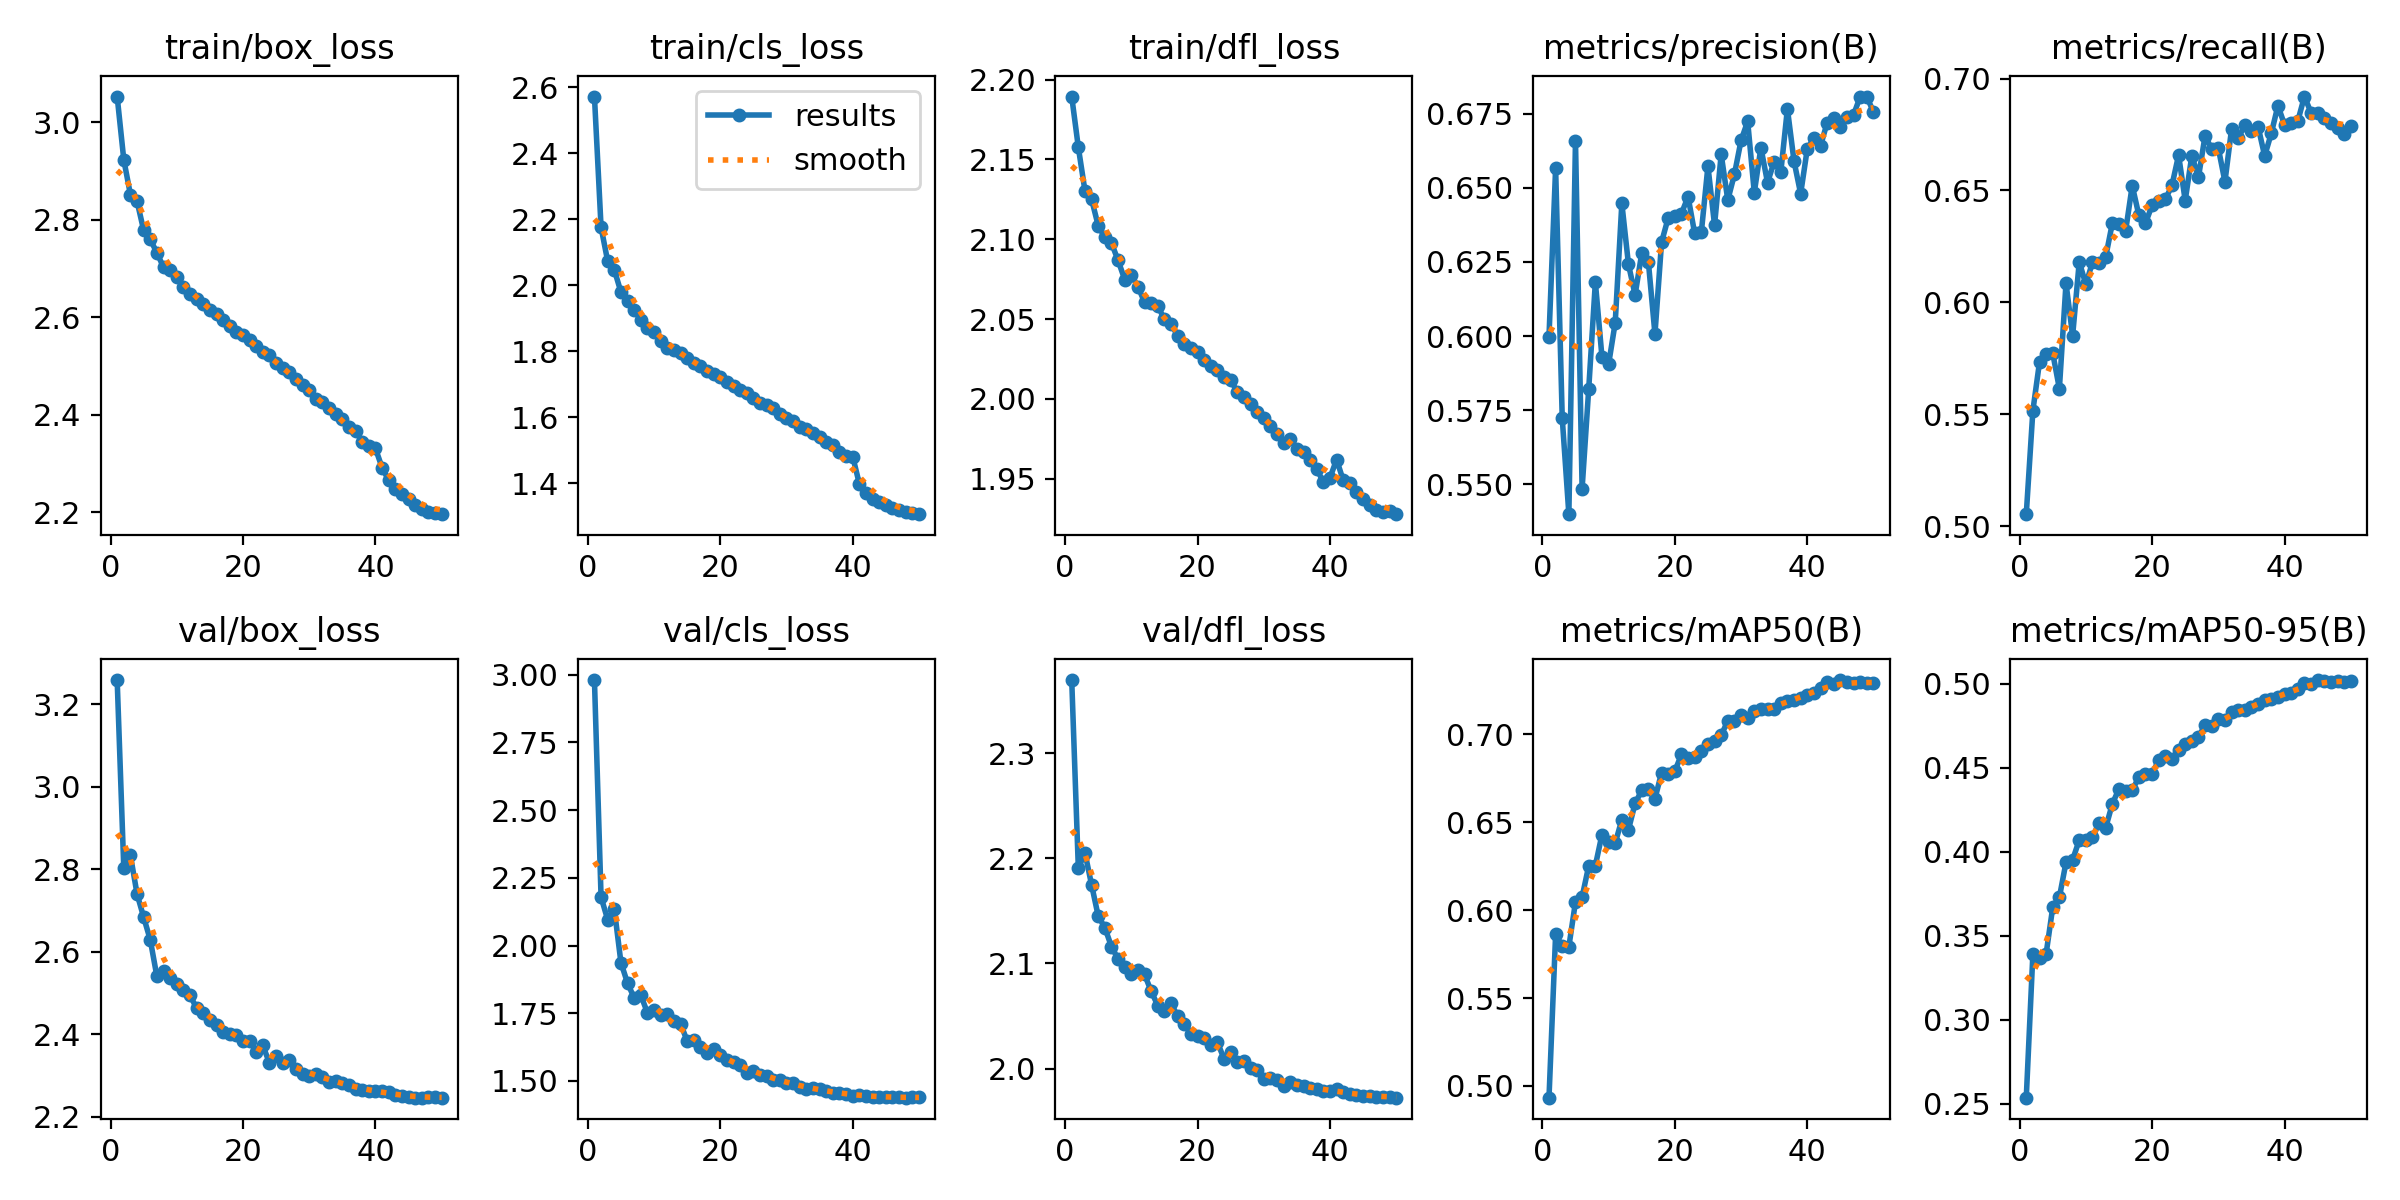

Source data for this figure (header and first rows):
epoch, time, train/box_loss, train/cls_loss, train/dfl_loss, metrics/precision(B), metrics/recall(B), metrics/mAP50(B), metrics/mAP50-95(B), val/box_loss, val/cls_loss, val/dfl_loss, lr/pg0, lr/pg1, lr/pg2
1, 440.1, 3.053, 2.572, 2.189, 0.5998, 0.5054, 0.4933, 0.2535, 3.259, 2.98, 2.369, 0.07006, 0.003327, 0.003327
2, 930.5, 2.924, 2.176, 2.157, 0.6567, 0.5517, 0.5862, 0.3392, 2.802, 2.179, 2.19, 0.04005, 0.006654, 0.006654
3, 1413, 2.852, 2.073, 2.13, 0.5723, 0.5733, 0.5796, 0.3367, 2.834, 2.095, 2.205, 0.01002, 0.009955, 0.009955
4, 1891, 2.839, 2.047, 2.125, 0.5399, 0.5768, 0.5792, 0.3393, 2.74, 2.135, 2.175, 0.009912, 0.009912, 0.009912
5, 2368, 2.779, 1.979, 2.108, 0.6659, 0.5772, 0.6048, 0.367, 2.684, 1.937, 2.145, 0.009844, 0.009844, 0.009844
6, 2856, 2.76, 1.953, 2.101, 0.5485, 0.5615, 0.6075, 0.3728, 2.629, 1.861, 2.134, 0.009758, 0.009758, 0.009758
7, 3359, 2.733, 1.925, 2.098, 0.5822, 0.6086, 0.6253, 0.3937, 2.54, 1.807, 2.116, 0.009652, 0.009652, 0.009652
8, 3827, 2.703, 1.895, 2.087, 0.6182, 0.5851, 0.6253, 0.3952, 2.553, 1.816, 2.104, 0.009529, 0.009529, 0.009529
9, 4326, 2.697, 1.871, 2.075, 0.5929, 0.6181, 0.643, 0.4069, 2.536, 1.752, 2.096, 0.009388, 0.009388, 0.009388
10, 4762, 2.682, 1.859, 2.077, 0.5905, 0.608, 0.6387, 0.407, 2.521, 1.76, 2.09, 0.009229, 0.009229, 0.009229
11, 5187, 2.663, 1.83, 2.07, 0.6045, 0.618, 0.6382, 0.4085, 2.506, 1.742, 2.094, 0.009055, 0.009055, 0.009055
12, 5611, 2.648, 1.811, 2.061, 0.6448, 0.6176, 0.6514, 0.4173, 2.494, 1.748, 2.09, 0.008864, 0.008864, 0.008864
13, 10919, 2.637, 1.805, 2.06, 0.6242, 0.6204, 0.6458, 0.4143, 2.463, 1.72, 2.073, 0.008658, 0.008658, 0.008658
14, 11398, 2.627, 1.795, 2.058, 0.6139, 0.6354, 0.6607, 0.4285, 2.451, 1.712, 2.06, 0.008439, 0.008439, 0.008439
15, 11880, 2.615, 1.78, 2.05, 0.6279, 0.6351, 0.6682, 0.4374, 2.435, 1.647, 2.055, 0.008205, 0.008205, 0.008205
16, 12364, 2.607, 1.764, 2.047, 0.6251, 0.6319, 0.6687, 0.4363, 2.423, 1.651, 2.062, 0.00796, 0.00796, 0.00796
17, 12847, 2.595, 1.756, 2.04, 0.6007, 0.6522, 0.6634, 0.4365, 2.406, 1.626, 2.05, 0.007702, 0.007702, 0.007702
18, 13284, 2.582, 1.74, 2.034, 0.6317, 0.639, 0.6783, 0.4445, 2.4, 1.605, 2.043, 0.007435, 0.007435, 0.007435
19, 13716, 2.57, 1.73, 2.032, 0.6399, 0.6354, 0.6775, 0.4462, 2.398, 1.617, 2.033, 0.007158, 0.007158, 0.007158
20, 14152, 2.565, 1.723, 2.029, 0.6404, 0.6434, 0.679, 0.4465, 2.384, 1.594, 2.031, 0.006872, 0.006872, 0.006872
21, 14571, 2.554, 1.706, 2.024, 0.6413, 0.6452, 0.6886, 0.4544, 2.383, 1.577, 2.029, 0.00658, 0.00658, 0.00658
22, 14985, 2.542, 1.695, 2.021, 0.647, 0.646, 0.6868, 0.4571, 2.358, 1.57, 2.023, 0.006281, 0.006281, 0.006281
23, 15400, 2.529, 1.683, 2.018, 0.6346, 0.6523, 0.687, 0.455, 2.373, 1.559, 2.025, 0.005978, 0.005978, 0.005978
24, 15814, 2.524, 1.674, 2.014, 0.635, 0.6658, 0.6906, 0.4605, 2.33, 1.53, 2.009, 0.00567, 0.00567, 0.00567
25, 16228, 2.507, 1.659, 2.012, 0.6573, 0.6455, 0.6944, 0.4642, 2.346, 1.538, 2.016, 0.005361, 0.005361, 0.005361
26, 16639, 2.497, 1.644, 2.005, 0.6374, 0.6656, 0.6962, 0.4661, 2.329, 1.524, 2.006, 0.00505, 0.00505, 0.00505
27, 17048, 2.487, 1.637, 2.001, 0.6613, 0.656, 0.6995, 0.468, 2.338, 1.518, 2.007, 0.004739, 0.004739, 0.004739
28, 17458, 2.473, 1.628, 1.997, 0.6459, 0.6744, 0.7077, 0.4758, 2.317, 1.505, 2, 0.00443, 0.00443, 0.00443
29, 17880, 2.462, 1.609, 1.992, 0.6546, 0.6685, 0.7078, 0.4747, 2.304, 1.502, 1.999, 0.004122, 0.004122, 0.004122
30, 18304, 2.451, 1.599, 1.988, 0.666, 0.6689, 0.711, 0.4789, 2.299, 1.493, 1.99, 0.003819, 0.003819, 0.003819
31, 18740, 2.433, 1.588, 1.983, 0.6724, 0.6539, 0.7093, 0.4786, 2.305, 1.491, 1.991, 0.00352, 0.00352, 0.00352
32, 19186, 2.426, 1.57, 1.978, 0.6484, 0.6774, 0.7132, 0.483, 2.296, 1.477, 1.989, 0.003228, 0.003228, 0.003228
33, 19597, 2.413, 1.565, 1.972, 0.6636, 0.6733, 0.7144, 0.4846, 2.283, 1.47, 1.983, 0.002942, 0.002942, 0.002942
34, 20007, 2.401, 1.553, 1.975, 0.6518, 0.6792, 0.7142, 0.4845, 2.287, 1.473, 1.988, 0.002665, 0.002665, 0.002665
35, 20414, 2.392, 1.541, 1.969, 0.6589, 0.6765, 0.7144, 0.4859, 2.283, 1.47, 1.984, 0.002398, 0.002398, 0.002398
36, 20880, 2.376, 1.526, 1.967, 0.6553, 0.6786, 0.7178, 0.4881, 2.276, 1.462, 1.984, 0.00214, 0.00214, 0.00214
37, 21364, 2.367, 1.517, 1.962, 0.6767, 0.6654, 0.7189, 0.4905, 2.267, 1.455, 1.982, 0.001895, 0.001895, 0.001895
38, 21849, 2.345, 1.496, 1.956, 0.659, 0.6756, 0.7194, 0.4907, 2.265, 1.454, 1.98, 0.001661, 0.001661, 0.001661
39, 22335, 2.336, 1.483, 1.948, 0.648, 0.6879, 0.7207, 0.4919, 2.262, 1.45, 1.979, 0.001442, 0.001442, 0.001442
40, 22825, 2.331, 1.481, 1.951, 0.6632, 0.6794, 0.7224, 0.4938, 2.261, 1.446, 1.979, 0.001236, 0.001236, 0.001236
41, 23510, 2.292, 1.398, 1.962, 0.6668, 0.68, 0.7238, 0.4944, 2.262, 1.448, 1.981, 0.001045, 0.001045, 0.001045
42, 24037, 2.266, 1.37, 1.949, 0.6641, 0.681, 0.7262, 0.497, 2.259, 1.445, 1.977, 0.0008706, 0.0008706, 0.0008706
43, 24511, 2.249, 1.352, 1.947, 0.672, 0.692, 0.73, 0.5007, 2.252, 1.439, 1.976, 0.0007123, 0.0007123, 0.0007123
44, 24970, 2.237, 1.345, 1.942, 0.6737, 0.6848, 0.7285, 0.5, 2.249, 1.441, 1.975, 0.0005711, 0.0005711, 0.0005711
45, 25429, 2.227, 1.333, 1.937, 0.6706, 0.6846, 0.7309, 0.5022, 2.247, 1.44, 1.974, 0.0004476, 0.0004476, 0.0004476
46, 25893, 2.216, 1.326, 1.934, 0.674, 0.6826, 0.7299, 0.5019, 2.246, 1.439, 1.974, 0.0003423, 0.0003423, 0.0003423
47, 26366, 2.208, 1.319, 1.93, 0.6747, 0.6801, 0.7293, 0.5013, 2.247, 1.439, 1.973, 0.0002555, 0.0002555, 0.0002555
48, 26815, 2.202, 1.314, 1.929, 0.6808, 0.6781, 0.7298, 0.5018, 2.247, 1.438, 1.973, 0.0001877, 0.0001877, 0.0001877
49, 27243, 2.2, 1.311, 1.93, 0.6807, 0.6752, 0.7294, 0.5013, 2.247, 1.439, 1.973, 0.000139, 0.000139, 0.000139
50, 27706, 2.196, 1.307, 1.928, 0.6756, 0.6789, 0.7295, 0.5016, 2.246, 1.439, 1.972, 0.0001098, 0.0001098, 0.0001098
